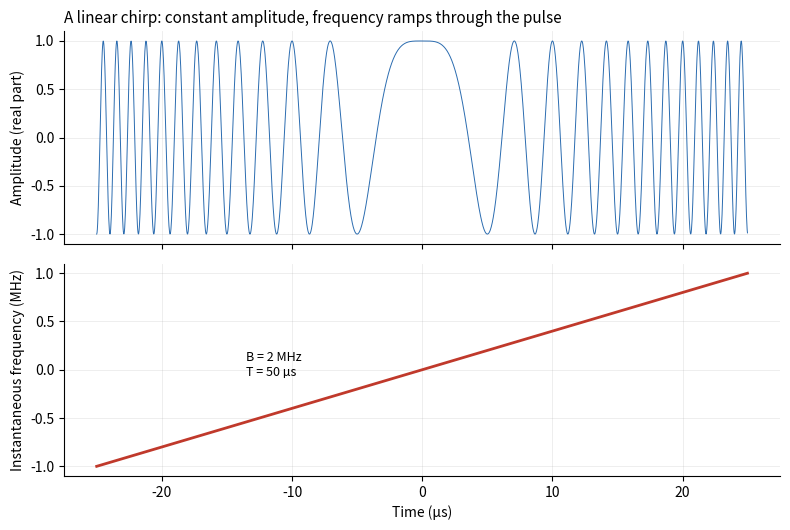
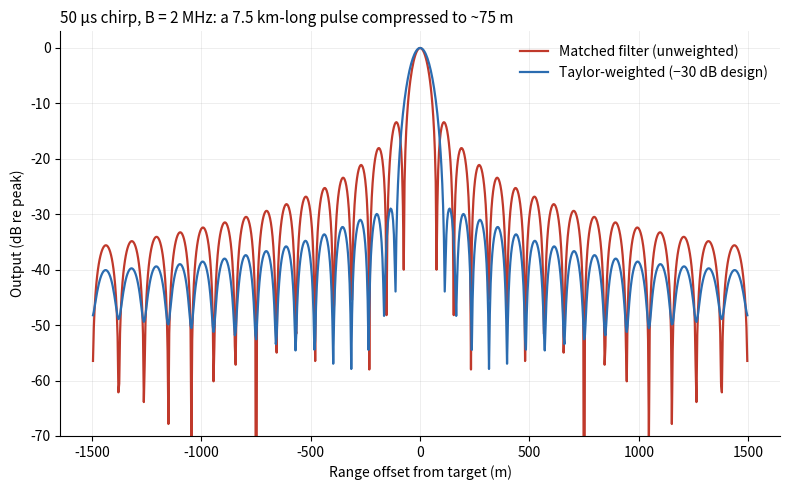
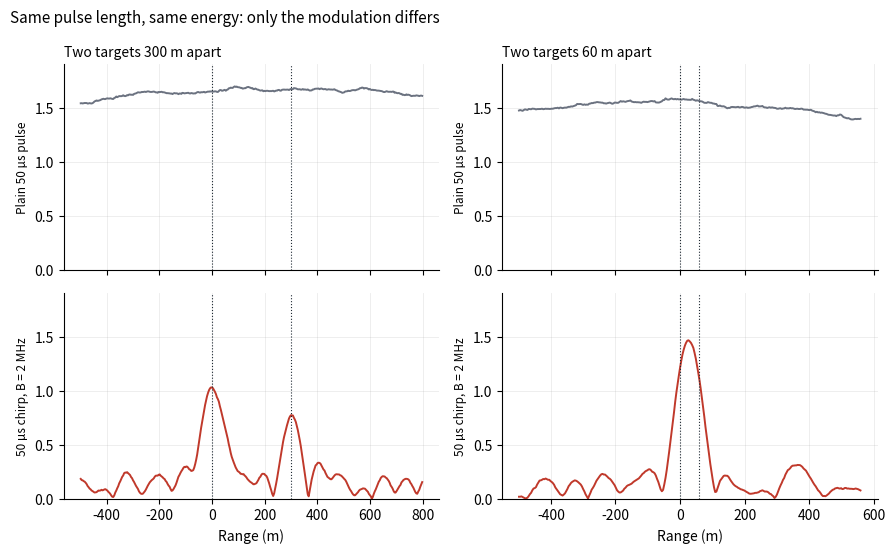
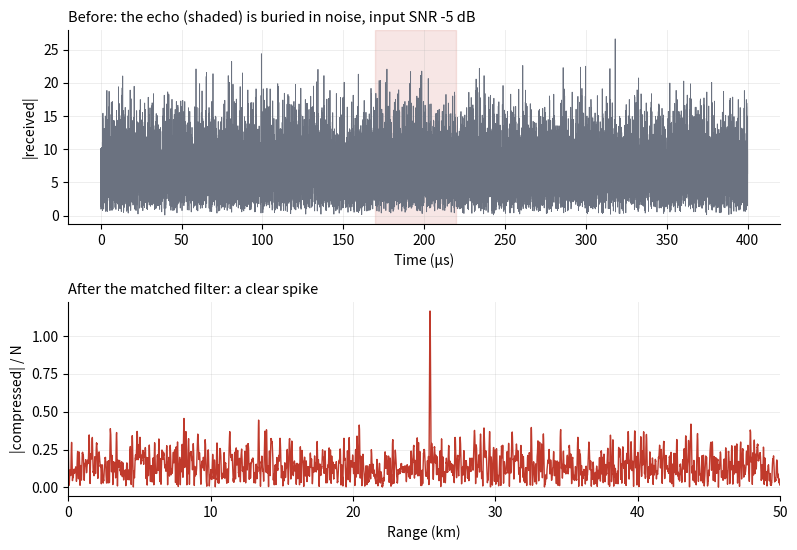
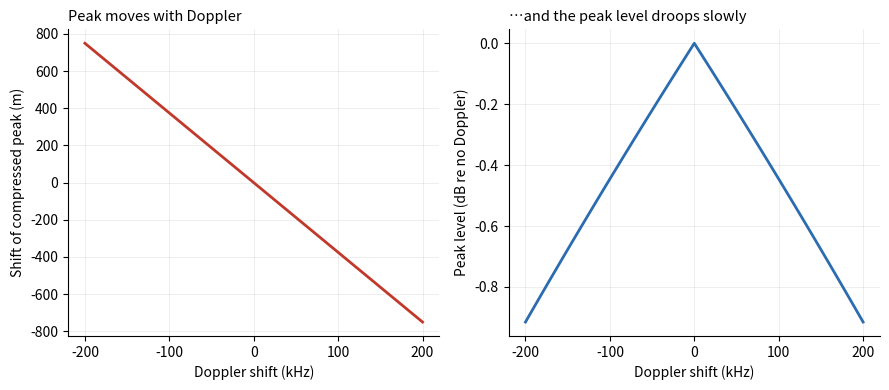

Here is the Python script that generated these plots, in order:
"""Pulse compression with a linear chirp and a matched filter.

Prints the numbers quoted in the post and writes the figures to ./figures.
"""
from pathlib import Path

import matplotlib
import numpy as np

matplotlib.use("Agg")
import matplotlib.pyplot as plt
from scipy.signal.windows import hamming, taylor

C = 3e8
B = 2e6
T = 50e-6
FS = 40e6
N = int(T * FS)
K = B / T
TB = B * T
T_AXIS = (np.arange(N) - N / 2) / FS

INK, MUTE, RED, BLUE = "#1f2933", "#6b7280", "#c0392b", "#2b6cb0"
OUT = Path("figures")
OUT.mkdir(exist_ok=True)

rng = np.random.default_rng(7)
chirp = np.exp(1j * np.pi * K * T_AXIS**2)
plain = np.ones(N, complex)


def complex_noise(n, variance):
    return np.sqrt(variance / 2) * (rng.standard_normal(n) + 1j * rng.standard_normal(n))


def noise_variance(snr_db):
    return FS / B * 10 ** (-snr_db / 10)


def matched_filter(rx, ref, window=None):
    taps = np.conj(ref[::-1])
    if window is not None:
        taps = taps * window
    return np.convolve(rx, taps)


def to_db(y):
    a = np.abs(y)
    return 20 * np.log10(np.maximum(a / a.max(), 1e-6))


def width_and_sidelobe(y):
    a = np.abs(y)
    a = a / a.max()
    peak = a.argmax()
    half = 1 / np.sqrt(2)
    left = peak
    while a[left] > half:
        left -= 1
    right = peak
    while a[right] > half:
        right += 1
    x_left = left + (half - a[left]) / (a[left + 1] - a[left])
    x_right = right - 1 + (a[right - 1] - half) / (a[right - 1] - a[right])
    width = (x_right - x_left) / FS * C / 2
    j = peak
    while a[j + 1] < a[j]:
        j += 1
    return width, 20 * np.log10(a[j:].max())


def weighting_loss_db(w):
    return 10 * np.log10(np.sum(w) ** 2 / np.sum(w**2) / N)


def style(ax):
    for side in ("top", "right"):
        ax.spines[side].set_visible(False)
    ax.grid(alpha=0.25, lw=0.6)


def save(fig, name):
    fig.tight_layout()
    fig.savefig(OUT / name, dpi=160)
    plt.close(fig)


taylor_win = taylor(N, nbar=4, sll=30)
y_plain_mf = matched_filter(chirp, chirp)
y_hamming = matched_filter(chirp, chirp, hamming(N))
y_taylor = matched_filter(chirp, chirp, taylor_win)
range_axis = (np.arange(len(y_plain_mf)) - (N - 1)) / FS * C / 2

print(f"TB = {TB:.0f}, range res c/2B = {C / 2 / B:.1f} m, plain-pulse res cT/2 = {C * T / 2 / 1e3:.2f} km")
for name, y in (("unweighted", y_plain_mf), ("hamming", y_hamming), ("taylor30", y_taylor)):
    w, sl = width_and_sidelobe(y)
    print(f"{name:11s} 3dB width {w:6.1f} m   peak sidelobe {sl:6.1f} dB")
for name, w in (("hamming", hamming(N)), ("taylor30", taylor_win)):
    print(f"{name} SNR loss vs matched: {weighting_loss_db(w):.2f} dB")

trials = 3000
noise_out = [
    np.abs(matched_filter(complex_noise(N, noise_variance(0)), chirp)[N - 1]) ** 2
    for _ in range(trials)
]
snr_out = N**2 / np.mean(noise_out)
print(f"Input SNR (in B) = 0 dB -> output peak SNR = {10 * np.log10(snr_out):.2f} dB ; 10log10(TB) = {10 * np.log10(TB):.2f} dB")

fig, (a1, a2) = plt.subplots(2, 1, figsize=(8, 5.4), sharex=True)
us = T_AXIS * 1e6
inst_freq = K * T_AXIS / 1e6
a1.plot(us, chirp.real, color=BLUE, lw=0.7)
a1.set_ylabel("Amplitude (real part)")
a1.set_title("A linear chirp: constant amplitude, frequency ramps through the pulse", loc="left", fontsize=11)
a2.plot(us, inst_freq, color=RED, lw=2)
a2.set_ylabel("Instantaneous frequency (MHz)")
a2.set_xlabel("Time (µs)")
a2.annotate(f"B = {B / 1e6:.0f} MHz\nT = {T * 1e6:.0f} µs", (us[N // 4], inst_freq[N // 4]),
            xytext=(-10, 30), textcoords="offset points", fontsize=9)
for a in (a1, a2):
    style(a)
save(fig, "fig_chirp.png")

fig, ax = plt.subplots(figsize=(8, 5))
near = np.abs(range_axis) < 1500
ax.plot(range_axis[near], to_db(y_plain_mf)[near], color=RED, lw=1.6, label="Matched filter (unweighted)")
ax.plot(range_axis[near], to_db(y_taylor)[near], color=BLUE, lw=1.6, label="Taylor-weighted (−30 dB design)")
ax.set_ylim(-70, 3)
ax.set_xlabel("Range offset from target (m)")
ax.set_ylabel("Output (dB re peak)")
ax.set_title(f"50 µs chirp, B = 2 MHz: a {C * T / 2 / 1e3:.1f} km-long pulse compressed to ~{C / 2 / B:.0f} m", loc="left", fontsize=11)
ax.legend(frameon=False)
style(ax)
save(fig, "fig_compressed.png")


def two_targets(ref, separation_m, snr_db):
    length, start = 6 * N, 2 * N
    delay = int(round(2 * separation_m / C * FS))
    rx = np.zeros(length, complex)
    rx[start:start + N] += ref
    rx[start + delay:start + delay + N] += 0.7 * ref
    rx += complex_noise(length, noise_variance(snr_db))
    y = np.abs(matched_filter(rx, ref))
    return (np.arange(len(y)) - (N - 1) - start) / FS * C / 2, y


fig, axs = plt.subplots(2, 2, figsize=(9, 5.6), sharex="col")
for col, sep in enumerate((300, 60)):
    for row, (ref, label, color) in enumerate(((plain, "Plain 50 µs pulse", MUTE), (chirp, "50 µs chirp, B = 2 MHz", RED))):
        r, a = two_targets(ref, sep, -5)
        ax = axs[row, col]
        window = (r > -500) & (r < sep + 500)
        ax.plot(r[window], a[window] / np.abs(matched_filter(ref, ref)).max(), color=color, lw=1.4)
        ax.set_ylim(0, 1.9)
        for pos in (0, sep):
            ax.axvline(pos, color=INK, lw=0.8, ls=":")
        if row == 0:
            ax.set_title(f"Two targets {sep} m apart", loc="left", fontsize=10)
        ax.set_ylabel(label, fontsize=8.5)
        style(ax)
axs[1, 0].set_xlabel("Range (m)")
axs[1, 1].set_xlabel("Range (m)")
fig.suptitle("Same pulse length, same energy: only the modulation differs", x=0.01, ha="left", fontsize=11)
save(fig, "fig_two_targets.png")

h = np.conj(chirp[::-1])
snr_in = -5.0
variance = noise_variance(snr_in)
length, start = 8 * N, 3 * N + 777
rx = np.zeros(length, complex)
rx[start:start + N] += chirp
rx += complex_noise(length, variance)
y = np.convolve(rx, h)
range_km = (np.arange(len(y)) - (N - 1)) / FS * C / 2 / 1e3
fig, (a1, a2) = plt.subplots(2, 1, figsize=(8, 5.6))
a1.plot(np.arange(length) / FS * 1e6, np.abs(rx), color=MUTE, lw=0.6)
a1.axvspan(start / FS * 1e6, (start + N) / FS * 1e6, color=RED, alpha=0.12)
a1.set_xlabel("Time (µs)")
a1.set_ylabel("|received|")
a1.set_title(f"Before: the echo (shaded) is buried in noise, input SNR {snr_in:.0f} dB", loc="left", fontsize=10.5)
a2.plot(range_km, np.abs(y) / N, color=RED, lw=1)
a2.set_xlim(0, 50)
a2.set_xlabel("Range (km)")
a2.set_ylabel("|compressed| / N")
a2.set_title("After the matched filter: a clear spike", loc="left", fontsize=10.5)
for a in (a1, a2):
    style(a)
save(fig, "fig_noise_before_after.png")

noise_only = np.convolve(complex_noise(length, variance), h)
noise_power = np.mean(np.abs(noise_only[N:-N]) ** 2)
print(f"in-band input SNR {snr_in} dB -> compressed peak/noise-power {10 * np.log10(N**2 / noise_power):.1f} dB (expect {snr_in + 10 * np.log10(TB):.1f})")
print("peak at range km", range_km[np.abs(y).argmax()], " true", start / FS * C / 2 / 1e3)


def doppler_peak(fd):
    shifted = chirp * np.exp(2j * np.pi * fd * T_AXIS)
    out = np.abs(np.convolve(shifted, h))
    return (out.argmax() - (N - 1)) / FS, out.max() / N


doppler = np.linspace(-200e3, 200e3, 81)
delays, levels = np.array([doppler_peak(fd) for fd in doppler]).T
slope = np.polyfit(doppler, delays, 1)[0]
print(f"peak delay shift per Hz: {slope:.3e} s/Hz ; -1/k = {-1 / K:.3e} ; +1/k = {1 / K:.3e}")

fig, (a1, a2) = plt.subplots(1, 2, figsize=(9, 4))
a1.plot(doppler / 1e3, delays * C / 2, color=RED, lw=2)
a1.set_xlabel("Doppler shift (kHz)")
a1.set_ylabel("Shift of compressed peak (m)")
a1.set_title("Peak moves with Doppler", loc="left", fontsize=10.5)
a2.plot(doppler / 1e3, 20 * np.log10(levels), color=BLUE, lw=2)
a2.set_xlabel("Doppler shift (kHz)")
a2.set_ylabel("Peak level (dB re no Doppler)")
a2.set_title("…and the peak level droops slowly", loc="left", fontsize=10.5)
for a in (a1, a2):
    style(a)
save(fig, "fig_doppler.png")

for fd in (0, 10e3, 50e3, 100e3):
    delay, level = doppler_peak(fd)
    print(f"fd={fd / 1e3:6.0f} kHz  shift {delay * C / 2:8.1f} m   level {20 * np.log10(level):6.2f} dB")
fd_xband = 2 * 100 / (C / 10e9)
print("X-band 100 m/s fd =", fd_xband, "Hz ; shift m =", fd_xband / K * C / 2)
